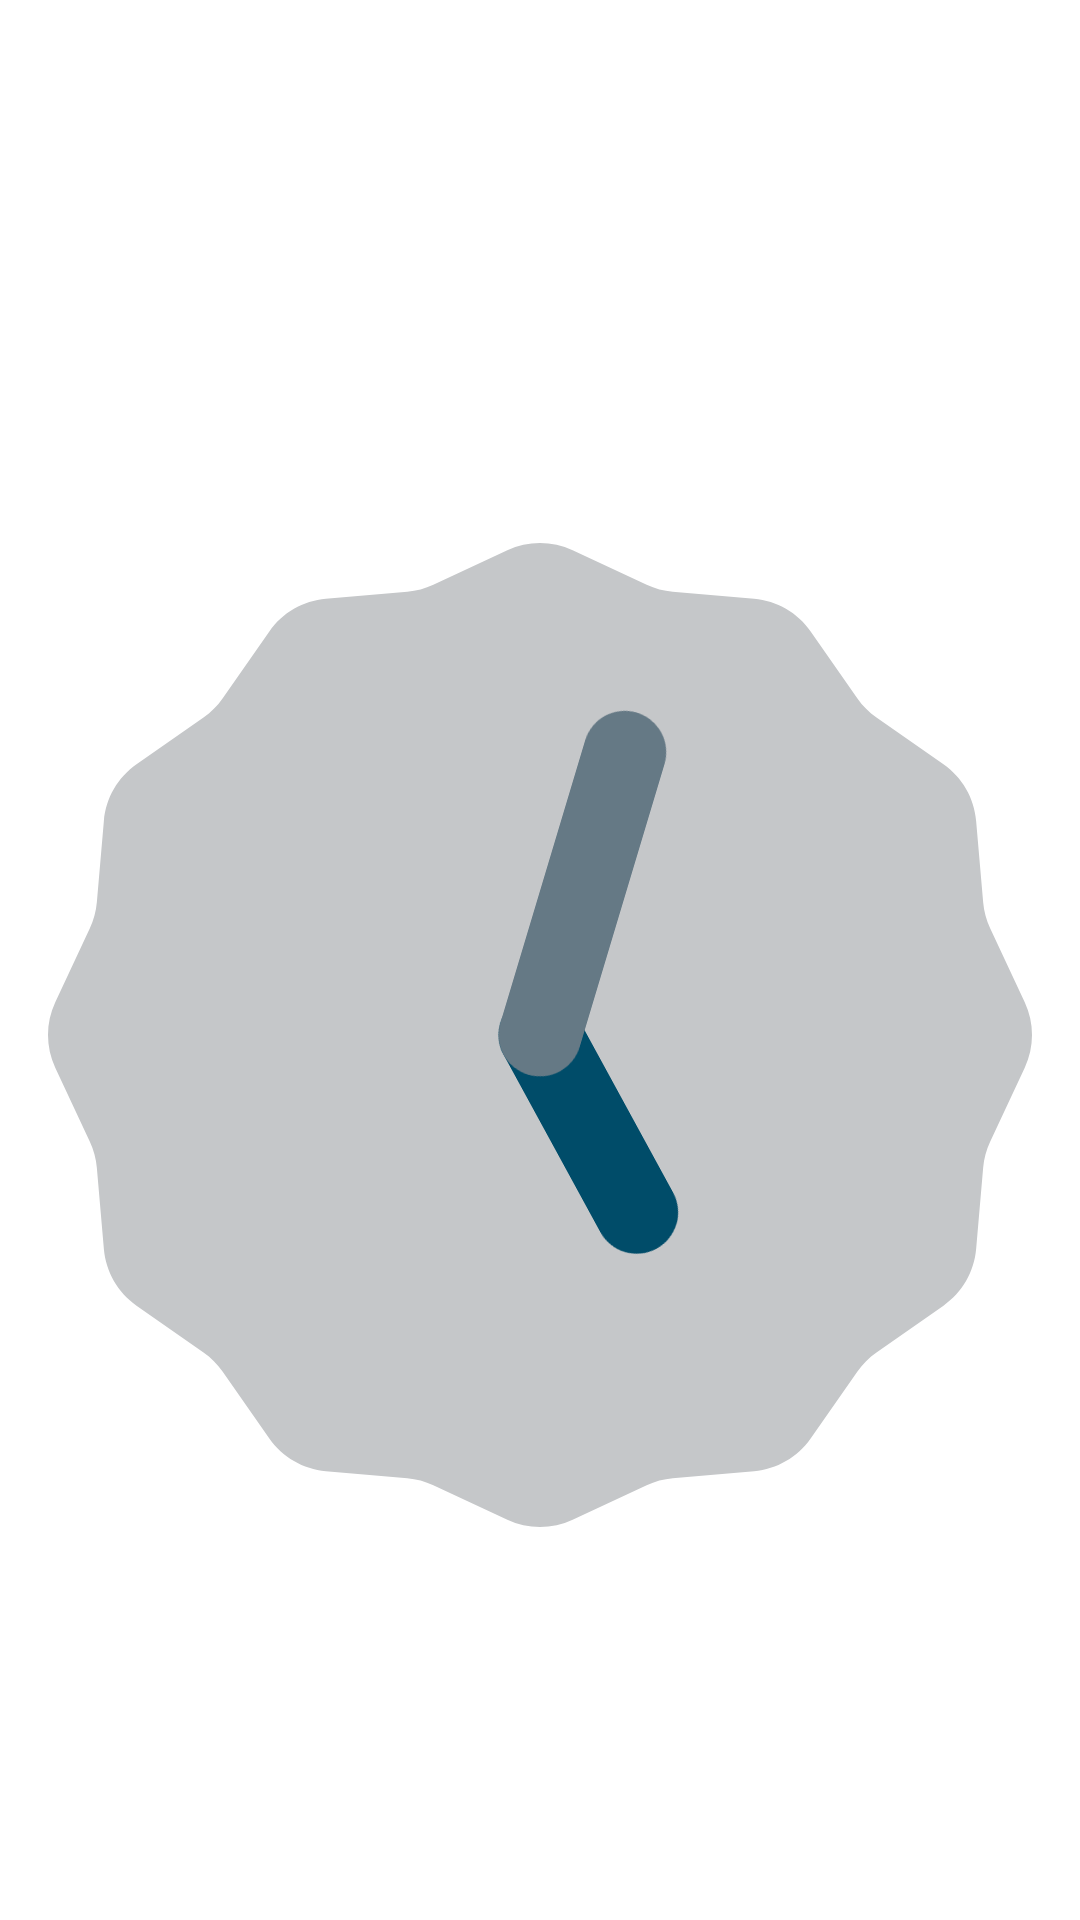

Here is an Android app screen rendered from its layout file. Give the layout XML and the strings, colors and styles it references.
<!-- AndroidManifest.xml: application theme Theme.AppTecsup -->
<!-- res/layout/segundo_app_widget.xml -->
<RelativeLayout xmlns:android="http://schemas.android.com/apk/res/android"
    style="@style/Widget.AppTecsup.AppWidget.Container"
    android:layout_width="200dp"
    android:layout_height="250dp"
    android:background="@drawable/layout_bg"
    android:theme="@style/Theme.AppTecsup.AppWidgetContainer">

    <ImageView
        android:id="@+id/imgLogo"
        android:layout_width="100dp"
        android:layout_height="50dp"
        android:layout_centerHorizontal="true"
        android:src="@drawable/logo"/>

    <AnalogClock
        android:layout_height="match_parent"
        android:layout_width="match_parent"
        android:layout_centerHorizontal="true"
        android:layout_below="@+id/imgLogo"/>


</RelativeLayout>
<!-- resources referenced by this layout -->
<resources>
  <!-- drawable layout_bg (drawable) -->
  <?xml version="1.0" encoding="utf-8"?>
  <shape
      xmlns:android="http://schemas.android.com/apk/res/android">
      <solid
          android:color="@color/white"/>
      <corners
          android:radius="10dp"/>
  </shape>
  <style name="Theme.AppTecsup.AppWidgetContainer" parent="Theme.AppTecsup.AppWidgetContainerParent">
          
          <item name="appWidgetPadding">16dp</item>
      </style>
  <style name="Widget.AppTecsup.AppWidget.Container" parent="android:Widget">
          <item name="android:id">@android:id/background</item>
          <item name="android:background">?android:attr/colorBackground</item>
      </style>
  <style name="Theme.AppTecsup" parent="Theme.MaterialComponents.DayNight.DarkActionBar">
          
          <item name="colorPrimary">@color/purple_500</item>
          <item name="colorPrimaryVariant">@color/purple_700</item>
          <item name="colorOnPrimary">@color/white</item>
          
          <item name="colorSecondary">@color/teal_200</item>
          <item name="colorSecondaryVariant">@color/teal_700</item>
          <item name="colorOnSecondary">@color/black</item>
          
          <item name="android:statusBarColor">?attr/colorPrimaryVariant</item>
          
      </style>
  <style name="Theme.AppTecsup.AppWidgetContainerParent" parent="@android:style/Theme.DeviceDefault">
          
          <item name="appWidgetRadius">16dp</item>
          
          <item name="appWidgetInnerRadius">8dp</item>
      </style>
  <!-- not gathered from this repository: default colours our renderer supplied (Android Studio template values) -->
  <color name="purple_500">#FF6200EE</color>
  <color name="purple_700">#FF3700B3</color>
  <color name="teal_200">#FF03DAC5</color>
  <color name="teal_700">#FF018786</color>
  <color name="black">#FF000000</color>
  <color name="white">#FFFFFFFF</color>
</resources>
